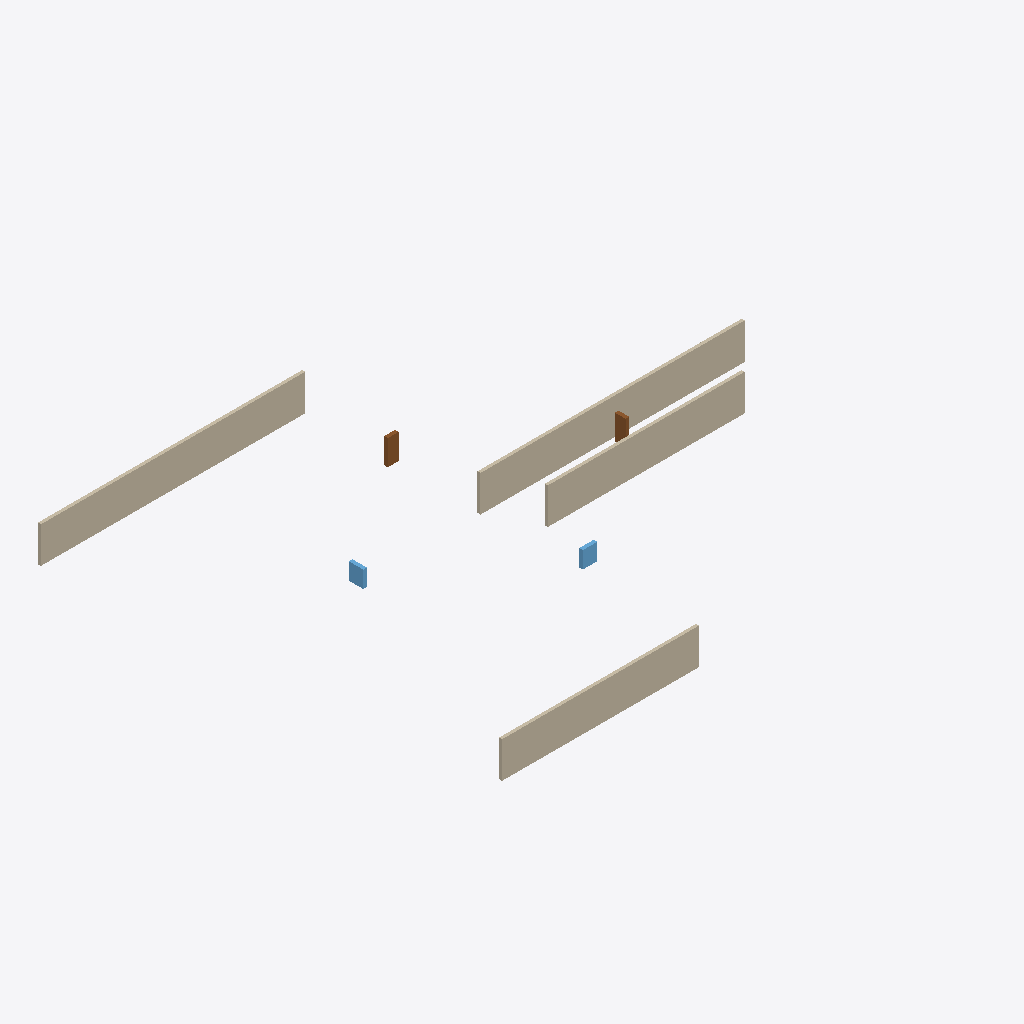
Isometric view of an IFC building model (IFC-SPF (STEP), schema IFC4, length unit metre), seen from the south-west, elements coloured by IFC class: 4 walls (beige), 2 doors (brown), 2 windows (light blue).
Extent 44.0 m × 35.0 m × 3.0 m (x, y, z). Storeys (1): Ground Floor at 0.00 m. Elements (8): 4 IfcWallStandardCase, 2 IfcDoor, 2 IfcWindow.

HEADER;
FILE_DESCRIPTION(('ViewDefinition [CoordinationView]'),'2;1');
FILE_NAME('station.ifc','2026-04-29T13:35:06',('Station Planner User'),('UGA Aerial'),'Station Planner','Station Planner','');
FILE_SCHEMA(('IFC4'));
ENDSEC;
DATA;
#17=IFCPROJECT('hJh27J9YYvPr7bI2Gou3vg',#6,'Station Planner Layout',$,$,$,$,(#16),#11);
#19=IFCSITE('jMmak2HPlLskFCFq_4vMcG',#6,'Default Site',$,$,#18,$,$,.ELEMENT.,$,$,$,$,$);
#21=IFCBUILDING('lPrixofJO6guDLMGmIunPU',#6,'Statie',$,$,#20,$,$,.ELEMENT.,$,$,$);
#25=IFCBUILDINGSTOREY('pWCA_6pBR1eovwp4o8Zicc',#6,'Ground Floor',$,$,#22,$,$,.ELEMENT.,0);
#45=IFCWALLSTANDARDCASE('JqqU6z$EtIxlLKTMz$_a5Y',#6,'Wall 1',$,$,#36,#44,$,$);
#75=IFCWALLSTANDARDCASE('bbFTkMpfvlcGL2bouytcCv',#6,'Wall 3',$,$,#66,#74,$,$);
#90=IFCWALLSTANDARDCASE('qzgTXmC2v8_e5ZszW9vQgN',#6,'Wall 4',$,$,#81,#89,$,$);
#60=IFCWALLSTANDARDCASE('YP2UKbevAGCpUWcholaIPc',#6,'Wall 2',$,$,#51,#59,$,$);
#109=IFCDOOR('J227ZFXGsJxnNNYULjuZn0',#6,'Door',$,$,#96,#106,$,2.1,0.9,.DOOR.,$,$);
#147=IFCWINDOW('j$BE1eBVkQwsRXaglg1tqz',#6,'Window',$,$,#134,#144,$,1.4,1.2,.WINDOW.,$,$);
#166=IFCWINDOW('CunV4xWxiq3BxMHBbs3HG0',#6,'Window',$,$,#153,#163,$,1.4,1.2,.WINDOW.,$,$);
#128=IFCDOOR('0xQo0ZiluqgPYoKhWScemg',#6,'Door',$,$,#115,#125,$,2.1,0.9,.DOOR.,$,$);
ENDSEC;
